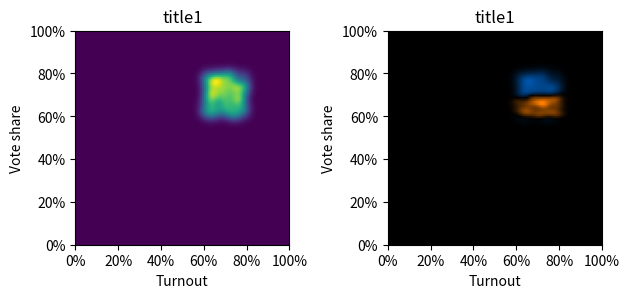

Recreate this plot in Python.
import os
import numpy as np
import matplotlib.pyplot as plt
from matplotlib.animation import FuncAnimation
import matplotlib.patches as mpatches
from matplotlib.axes import Axes
import matplotlib.ticker as mtick
import scipy.stats as st
from typing import List, Tuple


def _get_full_filename(fingerprint_dir: str, filename: str):
    if fingerprint_dir != "":
        if not os.path.exists(fingerprint_dir):
            os.mkdir(fingerprint_dir)
        full_filename = os.path.join(fingerprint_dir, filename)
    else:
        full_filename = filename
    return full_filename


def _gaussian_kde_smoothed_points(
    x, y,
    xmin, xmax, nx,
    ymin, ymax, ny,
    weights=None
):
    # based on
    # https://docs.scipy.org/doc/scipy/reference/generated/scipy.stats.gaussian_kde.html
    # X, Y = np.mgrid([xmin:xmax:(nx)j, ymin:ymax:(ny)j])
    X, Y = np.mgrid[xmin:xmax:(nx)*1j, ymin:ymax:(ny)*1j]
    positions = np.vstack([X.ravel(), Y.ravel()])
    values = np.vstack([x, y])
    kernel = st.gaussian_kde(values, weights=weights)
    Z = np.reshape(kernel(positions).T, X.shape)
    return Z


def _get_2d_hist_input(party_votes: List[int], valid_votes: List[int],
                       registered_voters: List[int],
                       zoom_onto: bool=False, weighted=False) -> \
                      Tuple[np.ndarray, np.ndarray, np.ndarray, np.ndarray]:
    """
    Convert election data & settings to abstract histogram input.

    Useful for e.g. for the construction of 2D histograms: x, y, weights,
    bins where x, y, weights are the obvious observation data, bins is a tuple
    of x and y histogram interval limits given the zoom_onto parameter.
    """
    bins = [np.arange(0, 1, 0.01), np.arange(0, 1, 0.01)]
    party_votes = np.array(party_votes)
    valid_votes = np.array(valid_votes)
    registered_voters = np.array(registered_voters)

    if zoom_onto:
        bins[1] = 0.4 * bins[1]

    weights = None if not weighted else party_votes

    is_included = valid_votes != 0
    included_valid_votes = valid_votes[is_included]
    x = included_valid_votes / registered_voters[is_included]
    y = party_votes[is_included] / included_valid_votes
    included_weights = weights[is_included]

    return x, y, included_weights, bins


def _get_kde_smoothed_2d_histogram(x: np.ndarray, y: np.ndarray,
                                   weights: np.ndarray) -> np.ndarray:
    x = np.array(x)
    y = np.array(y)
    weights = np.array(weights)

    xmin, ymin = 0, 0
    xmax, ymax = 1, 1

    Z = _gaussian_kde_smoothed_points(
        x, y,
        xmin, xmax, 100,
        ymin, ymax, 100,
        weights=weights
    )

    Z = np.rot90(Z)

    return Z


def _normalize_hist_2d(hist: np.ndarray):
    shape = hist.shape
    as_vec = hist.reshape(shape[0] * shape[1])
    max_v = max(as_vec)
    min_v = min(as_vec)
    if min_v != 0:  # this will typically be zero
        hist = hist - min_v
    if max_v != min_v:
        hist = hist / (max_v - min_v)
    return hist


def _joint_normalize_hist_2ds(hists: List[np.ndarray]) -> List[np.ndarray]:
    as_vecs = [h.reshape(np.prod(h.shape)) for h in hists]
    max_v = max([max(v) for v in as_vecs])
    min_v = min([min(v) for v in as_vecs])
    if max_v == min_v and min_v == 0:
        return hists

    if min_v != 0:  # this will typically be zero
        hists = [h - min_v for h in hists]
    if max_v != min_v:
        hists = [h / (max_v - min_v) for h in hists]

    return hists


def _get_histogram_2d(x: np.ndarray, y: np.ndarray, weights: np.ndarray,
                      bins: Tuple[List[float], List[float]],
                      use_kde: bool) -> Tuple[np.ndarray]:
    # # normalize the weights, bearing in mind that a weight of 1 means no change
    # weights = len(weights) / sum(weights) * weights

    if not use_kde:
        ans, _, _ = np.histogram2d(x, y, bins, weights=weights, density=True)
        return ans
    else:
        ans = _get_kde_smoothed_2d_histogram(x, y, weights)
    # this case requires further normalization, some vis. methods (like
    # matplotlib's hist2d) do that by default otherwise
    #
    # hand implemented to avoid dependence on scikit-learn as would be suggested
    # in
    # https://stackoverflow.com/questions/21030391/how-to-normalize-an-array-in-numpy
    ans = _normalize_hist_2d(ans)
    return ans


def _plot_smoothed_hist_2d(x, y, weights=None, axes=None):
    # TODO: add norm_to_unit=False?
    new_plot = axes is None
    if not new_plot:
        dest = axes
    else:
        _, dest = plt.subplots(figsize=[8, 8])

    try:
        Z = _get_kde_smoothed_2d_histogram(x, y, weights)

        # some alternative color maps to consider: magma, ocean, bone, coolwarm
        dest.imshow(
            Z, cmap="viridis",
            extent=[0, 1, 0, 1]
        )

        if new_plot:
            plt.show()
    finally:
        if new_plot:
            plt.close()


def _apply_electoral_fingerprint_axes(axes: Axes):
    axes.set_xlabel("Turnout")
    axes.set_ylabel("Vote share")

    perc_fmt = mtick.PercentFormatter(xmax=1)
    # https://stackoverflow.com/questions/31357611/format-y-axis-as-percent
    # (almost :) )
    axes.xaxis.set_major_formatter(perc_fmt)
    axes.yaxis.set_major_formatter(perc_fmt)


def _save_fingerprint(fingerprint_dir, filename, quiet):
    if filename is not None:
        full_filename = _get_full_filename(fingerprint_dir, filename)
        plt.savefig(full_filename)
        if not quiet:
            print("plot saved as %s" % full_filename)


def plot_fingerprint(party_votes: List[int], valid_votes: List[int],
                     registered_voters: List[int], title: str,
                     filename: str=None, weighted: bool=True,
                     zoom_onto: bool=False, fingerprint_dir: str="",
                     quiet: bool=False, axes: Axes=None,
                     use_kde: bool=True):
    """
    Plot electoral fingerprint (a 2D histogram).
    Originally recommended to be used in conjunction with the winner party.

    :param party_votes: Array like of number of votes cast on the party
        depicted.
    :param valid_votes: Array like of valid votes (ballots) cast.
    :param registered_voters: Array like of all voters eligible to vote.
    :param title: Plot title.
    :param filename: Filename to save the plot under, None to prevent saving.
        A .png extension seems to work ;) Must not be used in conjunction with
        axes.
    :param weighted: Whether to use the number of votes won as a weight on the
        histogram.
    :param zoom_onto: Boolean, allows to magnify the plot by a factor of 5/2
        over the y axis (vote share).
    :param fingerprint_dir: Directory to save the fingerprint plot to.
    :param quiet: Whether to show the resulting plot, False prevents it.
    :param axes: MatPlotLib axes to plot onto. If left as None, a new plot will
        be generated. Must not be used in conjunction with filename.
    :param use_kde: Whether to use a default (Gaussian) kernel density
        estimation to smooth the plot. See scipy.stats.gaussian_kde for more.
        No finer grain control is available over the parameters at the minute.
    :return: None
    """
    # TODO: zooming in the KDE case

    assert filename is None or axes is None

    if axes is not None:
        dest = axes
    else:
        _, dest = plt.subplots()

    x, y, weights, bins = _get_2d_hist_input(
        party_votes, valid_votes, registered_voters, zoom_onto, weighted
    )
    try:
        # mainly for the KDE case, which does not tolerate NaNs, but neither is
        # the other case less correct if NaNs are removed, so...
        if use_kde:
            _plot_smoothed_hist_2d(x, y, weights=weights, axes=dest)
        else:
            dest.hist2d(
                x, y,
                bins=bins,
                weights=weights
            )
        dest.set_title(title)

        _apply_electoral_fingerprint_axes(dest)

        _save_fingerprint(fingerprint_dir, filename, quiet)
        if not quiet and axes is None:
            plt.show()
    finally:
        if axes is None:
            plt.close()


def _plot_comparative(values1: np.ndarray, values2: np.ndarray, axes: Axes):
    col1 = np.array([0.0, 0.5, 1.0])
    col2 = np.array([1.0, 0.5, 0.0])

    def colorize_intensity_matrix(matrix, col):
        return np.array([
            [col * value for value in row]
            for row in matrix
        ])

    map = (colorize_intensity_matrix(values1, col1) +
           colorize_intensity_matrix(values2, col2))
    axes.imshow(map, extent = [0, 1, 0, 1])


def _apply_legend(dest: Axes, legend_strings: List[str]):
    blue_patch = mpatches.Patch(color='blue', label=legend_strings[0])
    red_patch = mpatches.Patch(color='red', label=legend_strings[1])
    bbox=(1.5, 1.)
    dest.legend(handles=[blue_patch, red_patch], loc=1,bbox_to_anchor=bbox)


def _hist_sum(h: np.ndarray):
    return sum(h.reshape(np.prod(h.shape)))


def _histogram_asym_diff_in_votes(h1: np.ndarray, h2: np.ndarray,
                                  sum_votes1: float, sum_votes2: float,
                                  normalize: bool) -> Tuple[List[np.ndarray],
                                                            List[float]]:

    # utilize votes as invariant quantities
    h1 = h1 * sum_votes1 / _hist_sum(h1)
    h2 = h2 * sum_votes2 / _hist_sum(h2)

    diff = h1 - h2

    h1 = diff.copy()
    h1[h1 < 0] = 0
    h2 = -diff
    h2[h2 < 0] = 0
    # the last (2nd) one need not be calculated, as the "total of subtotals" is
    # the "total of totals"
    new_sum1 = _hist_sum(h1)
    if normalize:
        # joint normalization allows for mamtaining comparability
        h1, h2 = _joint_normalize_hist_2ds([h1, h2])
    return [h1, h2], [new_sum1, -((sum_votes1 - sum_votes2) - new_sum1)]


def plot_overlaid_fingerprints(party_votes: List[List[int]],
                               valid_votes: List[List[int]],
                               registered_voters: List[List[int]],
                               title: str=None,
                               filename: str=None, weighted: bool=True,
                               zoom_onto: bool=False, fingerprint_dir: str="",
                               quiet: bool=False, axes: Axes=None,
                               comparison_mode="asym_diff",
                               use_kde: bool=True,
                               legend_strings=None,
                               normalize_diffs=True) -> \
        Tuple[List[np.ndarray], List[float], List[float]]:
    """
    Plot multiple (currently this must be 2, i.e. k = 2) electoral fingerprints
    alpha blended onto the same chart, so that they can be visually compared in
    this way. Part of the input is effectively the n data points known.

    Currently they are plotted in a blue vs. red style. (Sorry colorblind
    people, something should happen to remedy this.)

    :param party_votes: Array like of number of votes cast on the party
        depicted. Size: k x n.
    :param valid_votes: Array like of valid votes (ballots) cast. Size: k x n.
    :param registered_voters: Number of voters registered. Size: k x n.
    :param title: Plot title.
    :param filename: Filename to save the plot under, None to prevent saving.
        A .png extension seems to work ;) Must not be used in conjunction with
        axes.
    :param weighted: Whether to use the number of votes won as a weight on the
        histogram.
    :param zoom_onto: Boolean, allows to magnify the plot by a factor of 5/2
        over the y axis (vote share).
    :param fingerprint_dir: Directory to save the fingerprint plot to.
    :param quiet: Whether to show the resulting plot, False prevents it.
    :param axes: MatPlotLib axes to plot onto. If left as None, a new plot will
        be generated. Must not be used in conjunction with filename.
    :param comparison_mode: Either "asym_diff" or "union", further modes are to
        be implemented.
        The visualization is similar to overlaid blue+red bitplanes, except that
        there is a grey halftone mixed in each bitplane
        (RGB = (1.0, 0.5, 0.0) vs (0, 0.5, 1.0)).

        "union" is a simple overlay (blue+red turning white where overlaps,
        "asym_diff" is a simple difference of the interpolated votes per cell,
            positive being left in the first, (absolutes of the) negative values
            in the second histogram bitplane.
    :param use_kde: Whether to use a default (Gaussian) kernel density
        estimation to smooth the plot. See scipy.stats.gaussian_kde for more.
        No finer grain control is available over the parameters at the minute.
    :param legend_strings: Strings to display in the optional legend for each
        fingerprint color, in the order they are listed in the vote data lists.
    :return: A tuple of the (weighted, normalized) list of histograms, a
        list of how many party votes these histograms represent, and a list of
        the party vote percentages per each histogram.
    """

    assert len(party_votes) == 2
    assert len(valid_votes) == 2
    assert len(registered_voters) == 2
    assert comparison_mode in ["union", "asym_diff"]
    assert legend_strings is None or len(legend_strings) == 2

    zipped = zip(party_votes, valid_votes, registered_voters)
    if axes is not None:
        dest = axes
    else:
        _, dest = plt.subplots()

    try:
        hists = []
        vote_shares = []
        for act_party_votes, act_valid_votes, act_registered_voters in zipped:
            vote_shares.append(sum(act_party_votes) / sum(act_valid_votes))
            # get abstract histogram input
            x, y, w, bins = _get_2d_hist_input(act_party_votes, act_valid_votes,
                                               act_registered_voters,
                                               zoom_onto, weighted)
            # calculate histogram values
            hist = _get_histogram_2d(x, y, w, bins, use_kde)

            hists.append(hist)

        sum_votes = [sum(party_votes[0]), sum(party_votes[1])]
        if comparison_mode == "asym_diff":
            # joint normalized (i.e. visually comparable) histogram of the
            # difference of vote distribution histograms
            hists, sum_votes = _histogram_asym_diff_in_votes(
                hists[0], hists[1], sum_votes[0], sum_votes[1], normalize_diffs
            )

        _plot_comparative(hists[0], hists[1], dest)
        _apply_electoral_fingerprint_axes(dest)
        if title is not None:
            dest.set_title(title)

        if legend_strings is not None:
            _apply_legend(dest, legend_strings)

        _save_fingerprint(fingerprint_dir, filename, quiet)

        if not quiet and axes is None:
            plt.show()
    finally:
        if axes is None:
            plt.close()

    return hists, sum_votes, vote_shares


def plot_explanatory_fingerprint_responses(filename: str=None,
                                           quiet: bool=False,
                                           fontsize=12) -> None:
    """
    Plot a fingerprint explanation chart, optionally save/don't show it.
    Election fingerprints may be difficult to take in at first.

    :param filename: The figure is saved under this filename as an image if
        specified.
    :param quiet: Whether to avoid showing the plot.
    :param fontsize: Experimentally found that 15 is a good fit for a plot of
        pyplot.rcparams["figure.figsize"] = [9, 7], the default value seemed to
        work with the default plot size.
    :return:
    """
    fig, ax = plt.subplots()
    try:
        ax.set_title("Some responses of the election\n"
                     "fingerprint of a party to impacts",
                     fontsize=fontsize)
        ax.set_xlabel("Turnout")
        ax.set_ylabel("Vote share")
        perc_fmt = mtick.PercentFormatter(xmax=1)
        ax.xaxis.set_major_formatter(perc_fmt)
        ax.yaxis.set_major_formatter(perc_fmt)

        ax.text(0.75, 0.65,
                "+ votes\nof this\n"
                "\u21D2\n"
                "+ share\n+ turnout",
                fontsize=fontsize)
        ax.text(0.75, 0.15,
                "+ votes\nof other(s)\n"
                "\u21D2\n"
                "- share\n+ turnout",
                fontsize=fontsize)
        ax.text(0.1, 0.65,
                "- votes\nof other(s)\n"
                "\u21D2\n"
                "+ share\n- turnout",
                fontsize=fontsize)
        ax.text(0.1, 0.15,
                "- votes\nof this\n"
                "\u21D2\n"
                "- share\n- turnout",
                fontsize=fontsize)

        ax.text(0.40, 0.8, "\\\u263A/ party", fontsize=fontsize * 1.2)
        ax.text(0.40, 0.2, "/\u2639\\ party", fontsize=fontsize * 1.2)

        for dx in[-0.1, 0.1]:
            for dy in [-0.1, 0.1]:
                ax.arrow(0.5 + dx / 2, 0.5 + dy / 2, dx, dy,
                         head_width=0.025, head_length=0.025)

        if filename is not None:
            plt.savefig(filename)
            if not quiet:
                print("plot saved as %s" % filename)
        if not quiet:
            plt.show()
    finally:
        plt.close()


def plot_explanatory_fingerprint_dynamics(filename: str=None,
                                          quiet: bool=False) -> None:
    """
    Paint plots which demonstrate how a point of an electoral fingerprint plot
    exactly moves when impacted by e.g. removal/addition/replacement of votes.

    This should give an impression of what certain shapes of patches might
    represent.

    :param filename: The figure is saved under this filename as an image if
        specified.
    :param quiet: Whether to avoid showing the plot.
    :return:
    """
    fig, ((ax1, ax2), (ax3, ax4)) = plt.subplots(nrows=2, ncols=2)
    try:
        _apply_electoral_fingerprint_axes(ax1)
        x = np.arange(0.01, 1, 0.01)
        for vote_share in np.arange(0.05, 0.95, 0.1):
            y = vote_share / x
            is_ok = y < 1
            ax1.plot(x[is_ok], y[is_ok], color="blue")

        ax1.set_title("Fixed party votes, others' vary")

        r = 1E+6
        for o in 1E+6 * np.arange(0.1, 0.9, 0.1):
            p = np.arange(0, 100, 0.01) * o
            is_ok = (p + o) <= r

            vote_share = p / (p + o)
            turnout = (p + o) / r
            ax2.plot(turnout[is_ok], vote_share[is_ok], color="blue")
        _apply_electoral_fingerprint_axes(ax2)
        ax2.set_title("Others' fixed, the party's votes vary")

        r = 1E+6
        for v in r * np.arange(0.1, 1.1, 0.2):
            t = np.arange(0, 1, 0.01)  # parameter
            # p + o = v
            p = t * v
            o = (1 - t) * v

            is_ok = (p + o) <= r

            vote_share = p / v
            turnout = (o + p) / r   # to get a vector
            ax3.plot(turnout[is_ok], vote_share[is_ok], color="blue")
        _apply_electoral_fingerprint_axes(ax3)
        ax3.set_title("Party's votes swapped with others'")

        for vote_share in np.arange(0, 1.1, 0.2):
            turnout = np.arange(0, 1.01, 0.01)  # parameter
            ax4.plot(turnout, [vote_share] * len(turnout), color="blue")
        _apply_electoral_fingerprint_axes(ax3)
        ax4.set_title("Party equally popular everywhere")

        plt.tight_layout()
        if filename is not None:
            plt.savefig(filename)
            if not quiet:
                print("plot saved as %s" % filename)
        if not quiet:
            plt.show()
    finally:
        plt.close()


def plot_animated_fingerprints(party_votes: List[int],
                               valid_votes: List[int],
                               registered_voters: List[int],
                               frame_inclusions: List[List[bool]],
                               title: str,
                               filename: str=None,
                               weighted: bool=True,
                               zoom_onto: bool=False,
                               fingerprint_dir: str="", quiet: bool=False,
                               interval: int=200,
                               frame_title_exts: List[str]=None):

    """
    Can be used to plot an animated .gif showing how the distribution of votes
    changes over various subsets of the electoral wards involved. Technically,
    if party_votes, valid_votes, registered_voters are considered columns, the
    subsets boil down to various selections of the rows, specified by the
    frame_inclusions parameter.

    For the description of the rest of the parameters see plot_fingerprint().

    :param frame_inclusions: An array-like of row filters, each specifying a
        frame. Each row filter is just an array-like of booleans telling to
        include the nth row whenever the nth value is True.
    :param axes: axes to plot to, None to create a new plot.
    :param interval: animation interval to elapse between frames, in millisecs.
    :param frame_title_exts: Optional array-like of frame-specific text to
        display on each frame, such as a frame index. Currently it appears in
        the top left hand corner.
        This parameter is experimental and might change.
    :return: None
    """

    """
    based on
    https://eli.thegreenplace.net/2016/drawing-animated-gifs-with-matplotlib/
    """
    fig, ax = plt.subplots()  # type: object, Axes

    def update(frame_index):
        include = frame_inclusions[frame_index]
        plot_fingerprint(
            party_votes[include], valid_votes[include],
            registered_voters[include], title,
            weighted=weighted, zoom_onto=zoom_onto,
            quiet=True, axes=ax
        )
        if frame_title_exts is not None:
            t = ax.text(0.1, 0.9, frame_title_exts[frame_index], color="white")
            t.set_bbox(dict(facecolor='black', alpha=1, edgecolor='black'))

    fig.set_tight_layout(True)
    anim = FuncAnimation(fig, update,
                         frames=list(range(len(frame_inclusions))),
                         interval=interval)
    if filename != "":
        full_filename = _get_full_filename(fingerprint_dir, filename)
        anim.save(full_filename, dpi=80, writer='imagemagick')
    if not quiet:
        plt.show()


if __name__ == "__main__":
    rv = np.random.uniform(20, 40, 300)
    vv = rv * np.random.uniform(0.6, 0.8, 300)
    pv = vv * np.random.uniform(0.6, 0.8, 300)

    rv2 = np.random.uniform(20, 40, 300)
    vv2 = rv2 * np.random.uniform(0.6, 0.8, 300)
    pv2 = vv2 * np.random.uniform(0.6, 0.7, 300)

    fig, [ax1, ax2] = plt.subplots(1, 2)

    plot_fingerprint(
        party_votes=pv,
        valid_votes=vv,
        registered_voters=rv,
        title="title1",
        use_kde=True,
        axes=ax1
    )
    plot_overlaid_fingerprints(
        party_votes=[pv, pv2],
        valid_votes=[vv, vv2],
        registered_voters=[rv, rv2],
        title="title1",
        use_kde=True,
        axes=ax2
    )
    plt.tight_layout()

    plt.show()
